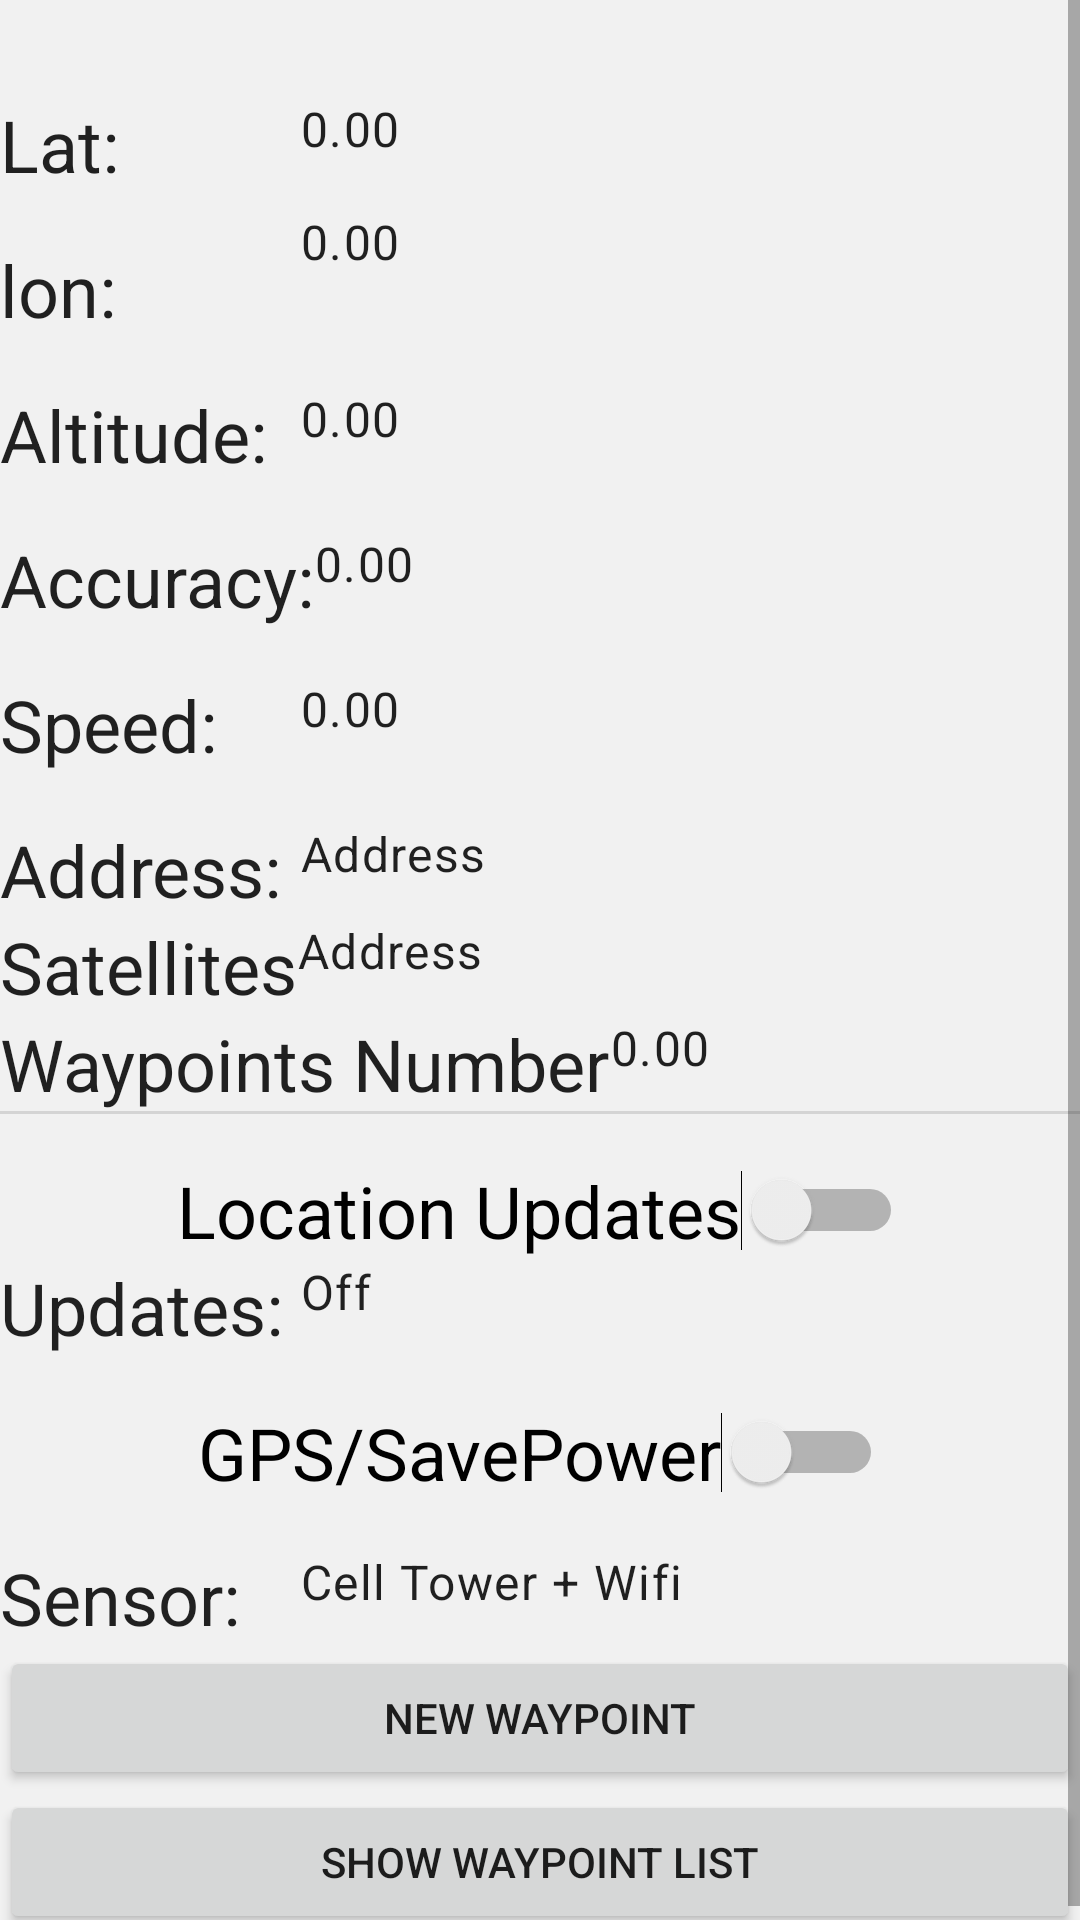

The Android layout XML behind this screen, and the referenced resources:
<!-- AndroidManifest.xml: application theme Theme.Maps_And_Location -->
<!-- res/layout/activity_main.xml -->
<?xml version="1.0" encoding="utf-8"?>
<ScrollView
    android:layout_width="match_parent"
    android:layout_height="match_parent"
    android:background="#f1f1f1"
    xmlns:android="http://schemas.android.com/apk/res/android">

<androidx.constraintlayout.widget.ConstraintLayout xmlns:android="http://schemas.android.com/apk/res/android"
    xmlns:app="http://schemas.android.com/apk/res-auto"
    xmlns:tools="http://schemas.android.com/tools"
    android:layout_width="match_parent"
    android:layout_height="match_parent"
    tools:context=".MainActivity">


    <TextView
        android:id="@+id/tv_labellat"
        android:layout_width="100dp"
        android:layout_height="wrap_content"
        android:layout_marginTop="32dp"
        android:text="Lat:"
        android:textAppearance="?attr/textAppearanceHeadline5"
        app:layout_constraintStart_toStartOf="parent"
        app:layout_constraintTop_toTopOf="parent" />

    <TextView
        android:id="@+id/tv_lat"
        android:layout_width="wrap_content"
        android:layout_height="wrap_content"
        android:layout_marginTop="32dp"
        android:text="0.00"
        android:textAppearance="?attr/textAppearanceBody1"
        app:layout_constraintStart_toEndOf="@+id/tv_labellat"
        app:layout_constraintTop_toTopOf="parent" />

    <TextView
        android:id="@+id/tv_labellon"
        android:layout_width="100dp"
        android:layout_height="wrap_content"
        android:layout_marginTop="16dp"
        android:text="lon:"
        android:textAppearance="?attr/textAppearanceHeadline5"
        app:layout_constraintStart_toStartOf="parent"
        app:layout_constraintTop_toBottomOf="@+id/tv_labellat" />

    <TextView
        android:id="@+id/tv_lon"
        android:layout_width="wrap_content"
        android:layout_height="wrap_content"
        android:layout_marginTop="16dp"
        android:text="0.00"
        android:textAppearance="?attr/textAppearanceBody1"
        app:layout_constraintStart_toEndOf="@+id/tv_labellon"
        app:layout_constraintTop_toBottomOf="@+id/tv_lat" />

    <TextView
        android:id="@+id/tv_labelaltitude"
        android:layout_width="100dp"
        android:layout_height="wrap_content"
        android:layout_marginTop="16dp"
        android:text="Altitude:"
        android:textAppearance="?attr/textAppearanceHeadline5"
        app:layout_constraintStart_toStartOf="parent"
        app:layout_constraintTop_toBottomOf="@+id/tv_labellon" />

    <TextView
        android:id="@+id/tv_altitude"
        android:layout_width="wrap_content"
        android:layout_height="wrap_content"
        android:text="0.00"
        android:textAppearance="?attr/textAppearanceBody1"
        app:layout_constraintStart_toEndOf="@+id/tv_labelaltitude"
        app:layout_constraintTop_toTopOf="@+id/tv_labelaltitude" />

    <TextView
        android:id="@+id/tv_labelaccuracy"
        android:layout_width="wrap_content"
        android:layout_height="wrap_content"
        android:layout_marginTop="16dp"
        android:text="Accuracy:"
        android:textAppearance="?attr/textAppearanceHeadline5"
        app:layout_constraintStart_toStartOf="parent"
        app:layout_constraintTop_toBottomOf="@+id/tv_labelaltitude" />

    <TextView
        android:id="@+id/tv_accuracy"
        android:layout_width="wrap_content"
        android:layout_height="wrap_content"
        android:text="0.00"
        android:textAppearance="?attr/textAppearanceBody1"
        app:layout_constraintStart_toEndOf="@+id/tv_labelaccuracy"
        app:layout_constraintTop_toTopOf="@+id/tv_labelaccuracy" />

    <TextView
        android:id="@+id/tv_labelspeed"
        android:layout_width="100dp"
        android:layout_height="wrap_content"
        android:layout_marginTop="16dp"
        android:text="Speed:"
        android:textAppearance="?attr/textAppearanceHeadline5"
        app:layout_constraintStart_toStartOf="parent"
        app:layout_constraintTop_toBottomOf="@+id/tv_labelaccuracy" />

    <TextView
        android:id="@+id/tv_speed"
        android:layout_width="wrap_content"
        android:layout_height="wrap_content"
        android:text="0.00"
        android:textAppearance="?attr/textAppearanceBody1"
        app:layout_constraintStart_toEndOf="@+id/tv_labelspeed"
        app:layout_constraintTop_toTopOf="@+id/tv_labelspeed" />

    <TextView
        android:id="@+id/tv_labelsensor"
        android:layout_width="100dp"
        android:layout_height="wrap_content"
        android:layout_marginTop="16dp"
        android:text="Sensor:"
        android:textAppearance="?attr/textAppearanceHeadline5"
        app:layout_constraintStart_toStartOf="parent"
        app:layout_constraintTop_toBottomOf="@+id/sw_gps" />

    <TextView
        android:id="@+id/tv_sensor"
        android:layout_width="wrap_content"
        android:layout_height="wrap_content"
        android:text="Cell Tower + Wifi"
        android:textAppearance="?attr/textAppearanceBody1"
        app:layout_constraintStart_toEndOf="@+id/tv_labelsensor"
        app:layout_constraintTop_toTopOf="@+id/tv_labelsensor" />

    <TextView
        android:id="@+id/tv_labelupdates"
        android:layout_width="100dp"
        android:layout_height="wrap_content"
        android:text="Updates:"
        android:textAppearance="?attr/textAppearanceHeadline5"
        app:layout_constraintStart_toStartOf="parent"
        app:layout_constraintTop_toBottomOf="@+id/sw_locationsupdates" />

    <TextView
        android:id="@+id/tv_updates"
        android:layout_width="wrap_content"
        android:layout_height="wrap_content"
        android:text="Off"
        android:textAppearance="?attr/textAppearanceBody1"
        app:layout_constraintStart_toEndOf="@+id/tv_labelupdates"
        app:layout_constraintTop_toTopOf="@+id/tv_labelupdates" />

    <Switch
        android:id="@+id/sw_locationsupdates"
        android:layout_width="wrap_content"
        android:layout_height="wrap_content"
        android:layout_marginTop="16dp"
        android:text="Location Updates"
        android:textAppearance="?attr/textAppearanceHeadline5"
        app:layout_constraintEnd_toEndOf="parent"
        app:layout_constraintStart_toStartOf="parent"
        app:layout_constraintTop_toBottomOf="@+id/divider" />

    <Switch
        android:id="@+id/sw_gps"
        android:layout_width="wrap_content"
        android:layout_height="wrap_content"
        android:layout_marginTop="16dp"
        android:text="GPS/SavePower"
        android:textAppearance="?attr/textAppearanceHeadline5"
        app:layout_constraintEnd_toEndOf="parent"
        app:layout_constraintStart_toStartOf="parent"
        app:layout_constraintTop_toBottomOf="@+id/tv_labelupdates" />

    <TextView
        android:id="@+id/tv_address"
        android:layout_width="wrap_content"
        android:layout_height="wrap_content"
        android:text="Address"
        android:textAppearance="?attr/textAppearanceBody1"
        app:layout_constraintStart_toEndOf="@+id/tv_lbladdress"
        app:layout_constraintTop_toTopOf="@+id/tv_lbladdress" />

    <TextView
        android:id="@+id/tv_lbladdress"
        android:layout_width="100dp"
        android:layout_height="wrap_content"
        android:layout_marginTop="16dp"
        android:text="Address:"
        android:textAppearance="?attr/textAppearanceHeadline5"
        app:layout_constraintStart_toStartOf="parent"
        app:layout_constraintTop_toBottomOf="@+id/tv_labelspeed" />

    <TextView
        android:id="@+id/tv_lblSatellites"
        android:layout_width="wrap_content"
        android:layout_height="wrap_content"
        android:textAppearance="?attr/textAppearanceHeadline5"
        android:text="Satellites"
        app:layout_constraintStart_toStartOf="parent"
        app:layout_constraintTop_toBottomOf="@+id/tv_lbladdress"/>

    <TextView
        android:id="@+id/tv_Satellites"
        android:layout_width="wrap_content"
        android:layout_height="wrap_content"
        android:text="Address"
        android:textAppearance="?attr/textAppearanceBody1"
        app:layout_constraintStart_toEndOf="@+id/tv_lblSatellites"
        app:layout_constraintTop_toTopOf="@+id/tv_lblSatellites" />


    <TextView
        android:id="@+id/tv_label_countOfCrumbs"
        android:layout_width="wrap_content"
        android:layout_height="wrap_content"
        android:textAppearance="?attr/textAppearanceHeadline5"
        android:text="Waypoints Number"
        app:layout_constraintStart_toStartOf="parent"
        app:layout_constraintTop_toBottomOf="@+id/tv_lblSatellites"/>

    <TextView
        android:id="@+id/tv_countOfCrumbs"
        android:layout_width="wrap_content"
        android:layout_height="wrap_content"
        android:text="0.00"
        android:textAppearance="?attr/textAppearanceBody1"
        app:layout_constraintStart_toEndOf="@+id/tv_label_countOfCrumbs"
        app:layout_constraintTop_toTopOf="@+id/tv_label_countOfCrumbs" />



    <View
        android:id="@+id/divider"
        android:layout_width="409dp"
        android:layout_height="1dp"
        android:layout_marginTop="32dp"
        android:background="?android:attr/listDivider"
        app:layout_constraintTop_toBottomOf="@+id/tv_lblSatellites"
        tools:layout_editor_absoluteX="1dp" />

    <Button
        android:id="@+id/new_waypoint"
        android:layout_width="match_parent"
        android:layout_height="wrap_content"
        android:text="New Waypoint"
        app:layout_constraintLeft_toLeftOf="parent"
        app:layout_constraintTop_toBottomOf="@+id/tv_labelsensor"/>

    <Button
        android:id="@+id/show_waypoint_list"
        android:layout_width="match_parent"
        android:layout_height="wrap_content"
        android:text="Show Waypoint List"
        app:layout_constraintLeft_toLeftOf="parent"
        app:layout_constraintTop_toBottomOf="@+id/new_waypoint"/>


</androidx.constraintlayout.widget.ConstraintLayout>

</ScrollView>
<!-- resources referenced by this layout -->
<resources>
  <style name="Theme.Maps_And_Location" parent="Theme.MaterialComponents.DayNight.DarkActionBar">
          
          <item name="colorPrimary">@color/purple_500</item>
          <item name="colorPrimaryVariant">@color/purple_700</item>
          <item name="colorOnPrimary">@color/white</item>
          
          <item name="colorSecondary">@color/teal_200</item>
          <item name="colorSecondaryVariant">@color/teal_700</item>
          <item name="colorOnSecondary">@color/black</item>
          
          <item name="android:statusBarColor" tools:targetApi="l">?attr/colorPrimaryVariant</item>
          
      </style>
  <!-- not gathered from this repository: default colours our renderer supplied (Android Studio template values) -->
  <color name="purple_500">#FF6200EE</color>
  <color name="purple_700">#FF3700B3</color>
  <color name="teal_200">#FF03DAC5</color>
  <color name="teal_700">#FF018786</color>
  <color name="black">#FF000000</color>
  <color name="white">#FFFFFFFF</color>
</resources>
